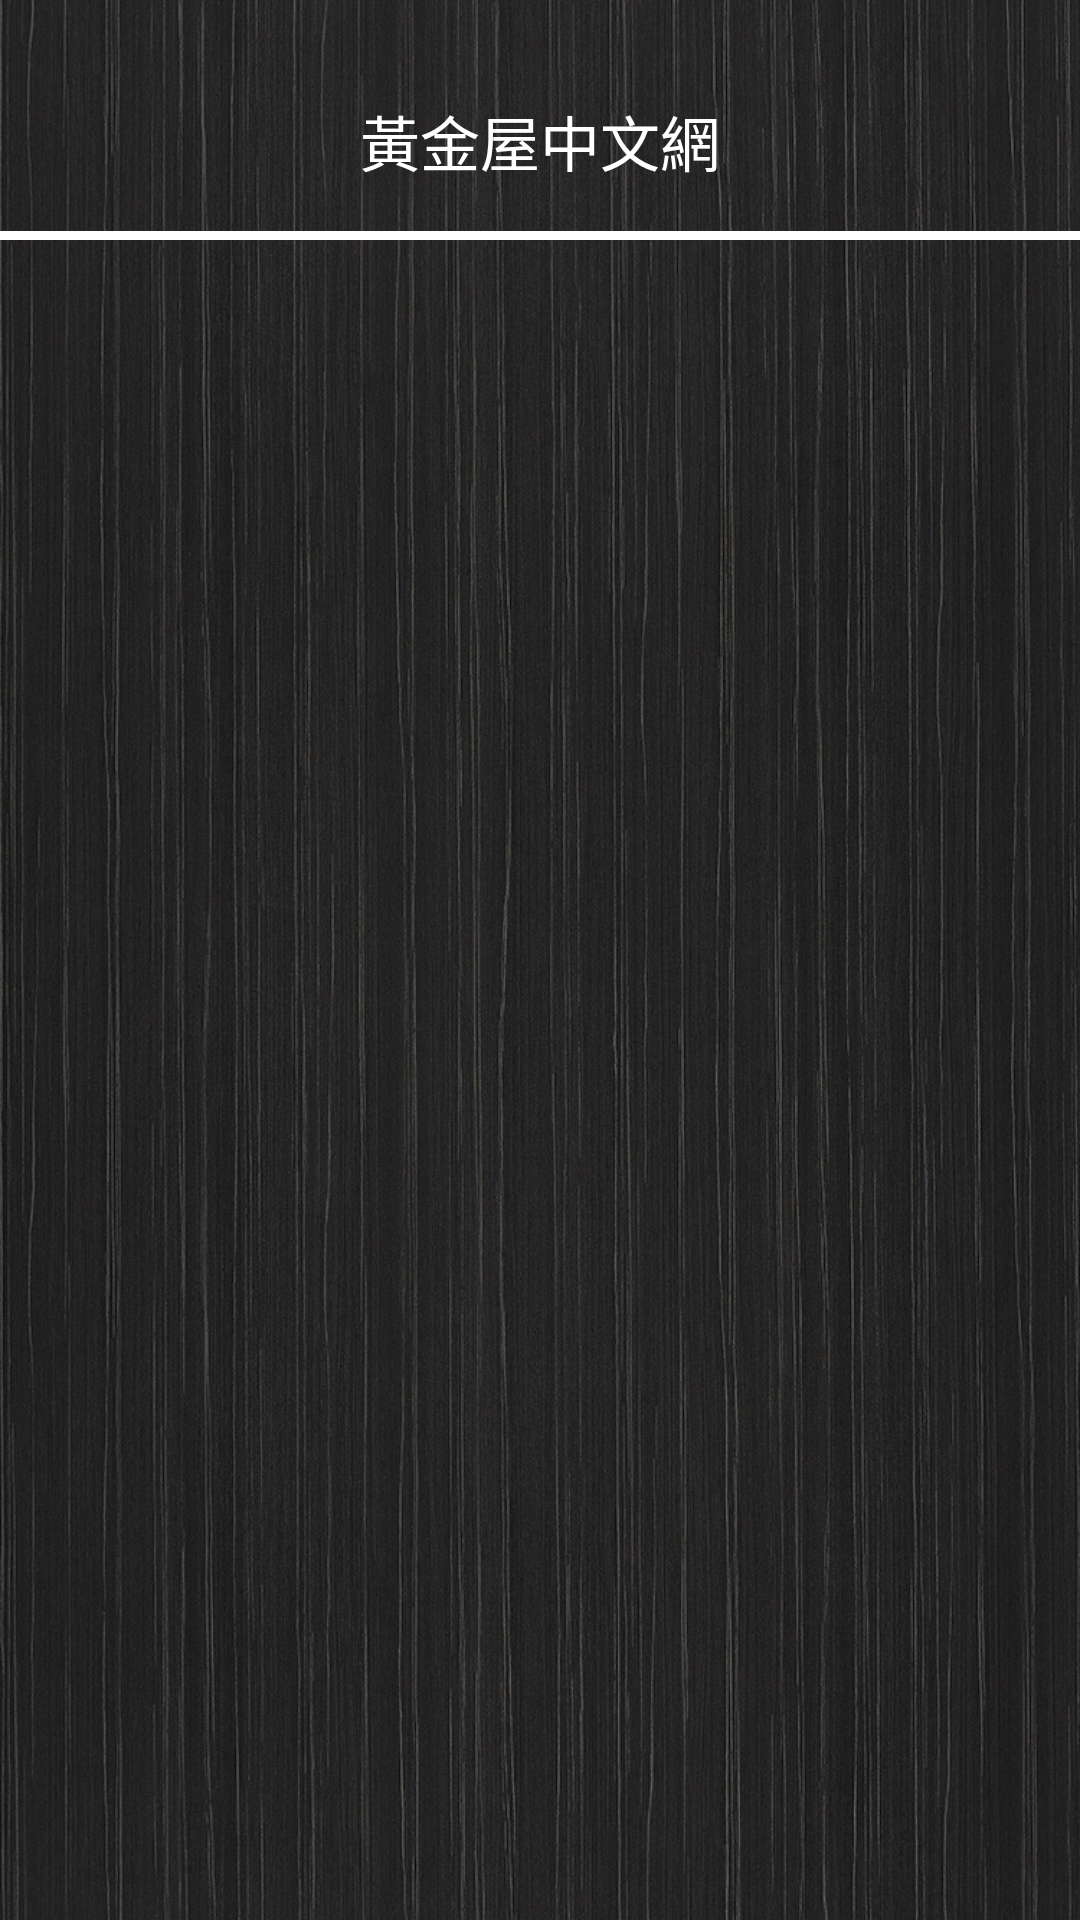

Layout XML and referenced resources for this Android screen:
<!-- AndroidManifest.xml: application theme Theme.NovelReader -->
<!-- res/layout/activity_hjwzw_info.xml -->
<?xml version="1.0" encoding="utf-8"?>
<androidx.constraintlayout.widget.ConstraintLayout xmlns:android="http://schemas.android.com/apk/res/android"
    xmlns:app="http://schemas.android.com/apk/res-auto"
    xmlns:tools="http://schemas.android.com/tools"
    android:layout_width="match_parent"
    android:layout_height="match_parent"
    android:background="@drawable/background"
    android:id="@+id/main"
    tools:context=".hjwzw.hjwzwInfoActivity">

    <TextView
        android:layout_width="match_parent"
        android:layout_height="40dp"
        android:layout_marginBottom="10dp"
        app:layout_constraintBottom_toTopOf="@id/topline"
        android:text="黃金屋中文網"
        android:textSize="20dp"
        android:textColor="@color/white"
        android:layout_centerHorizontal="true"
        android:gravity="center" />
    <View
        android:id="@+id/topline"
        android:layout_width="match_parent"
        android:layout_height="3dp"
        android:background="@color/white"
        app:layout_constraintBottom_toTopOf="@+id/tabLayout"/>

    

    <com.google.android.material.tabs.TabLayout
        android:id="@+id/tabLayout"
        android:layout_width="match_parent"
        android:layout_height="wrap_content"
        android:layout_marginTop="80dp"
        android:background="@android:color/transparent"
        app:layout_constraintEnd_toStartOf="parent"
        app:layout_constraintStart_toEndOf="parent"
        app:layout_constraintTop_toTopOf="parent"
        app:tabGravity="fill"
        app:tabIndicatorColor="@color/light_blue_600"
        app:tabSelectedTextColor="@android:color/white"
        app:tabTextColor="@android:color/white"
        app:tabRippleColor="@color/light_blue_600"/>

    <View
        android:id="@+id/baseline"
        android:layout_width="match_parent"
        android:layout_height="3dp"
        android:background="@color/light_blue_600"
        app:layout_constraintTop_toBottomOf="@+id/tabLayout"
        android:layout_marginTop="-1dp"/>

    
    <androidx.viewpager2.widget.ViewPager2
        android:id="@+id/viewPager"
        android:layout_width="match_parent"
        android:layout_height="0dp"
        android:layout_weight="1"
        app:layout_constraintTop_toBottomOf="@+id/baseline"/>

</androidx.constraintlayout.widget.ConstraintLayout>
<!-- resources referenced by this layout -->
<resources>
  <!-- drawable background: jpg bitmap (drawable, 755403 bytes) -->
  <style name="Theme.NovelReader" parent="Base.Theme.NovelReader" />
  <style name="Base.Theme.NovelReader" parent="Theme.Material3.DayNight.NoActionBar">
          
          
      </style>
  <!-- not gathered from this repository: default colours our renderer supplied (Android Studio template values) -->
  <color name="white">#FFFFFFFF</color>
</resources>
